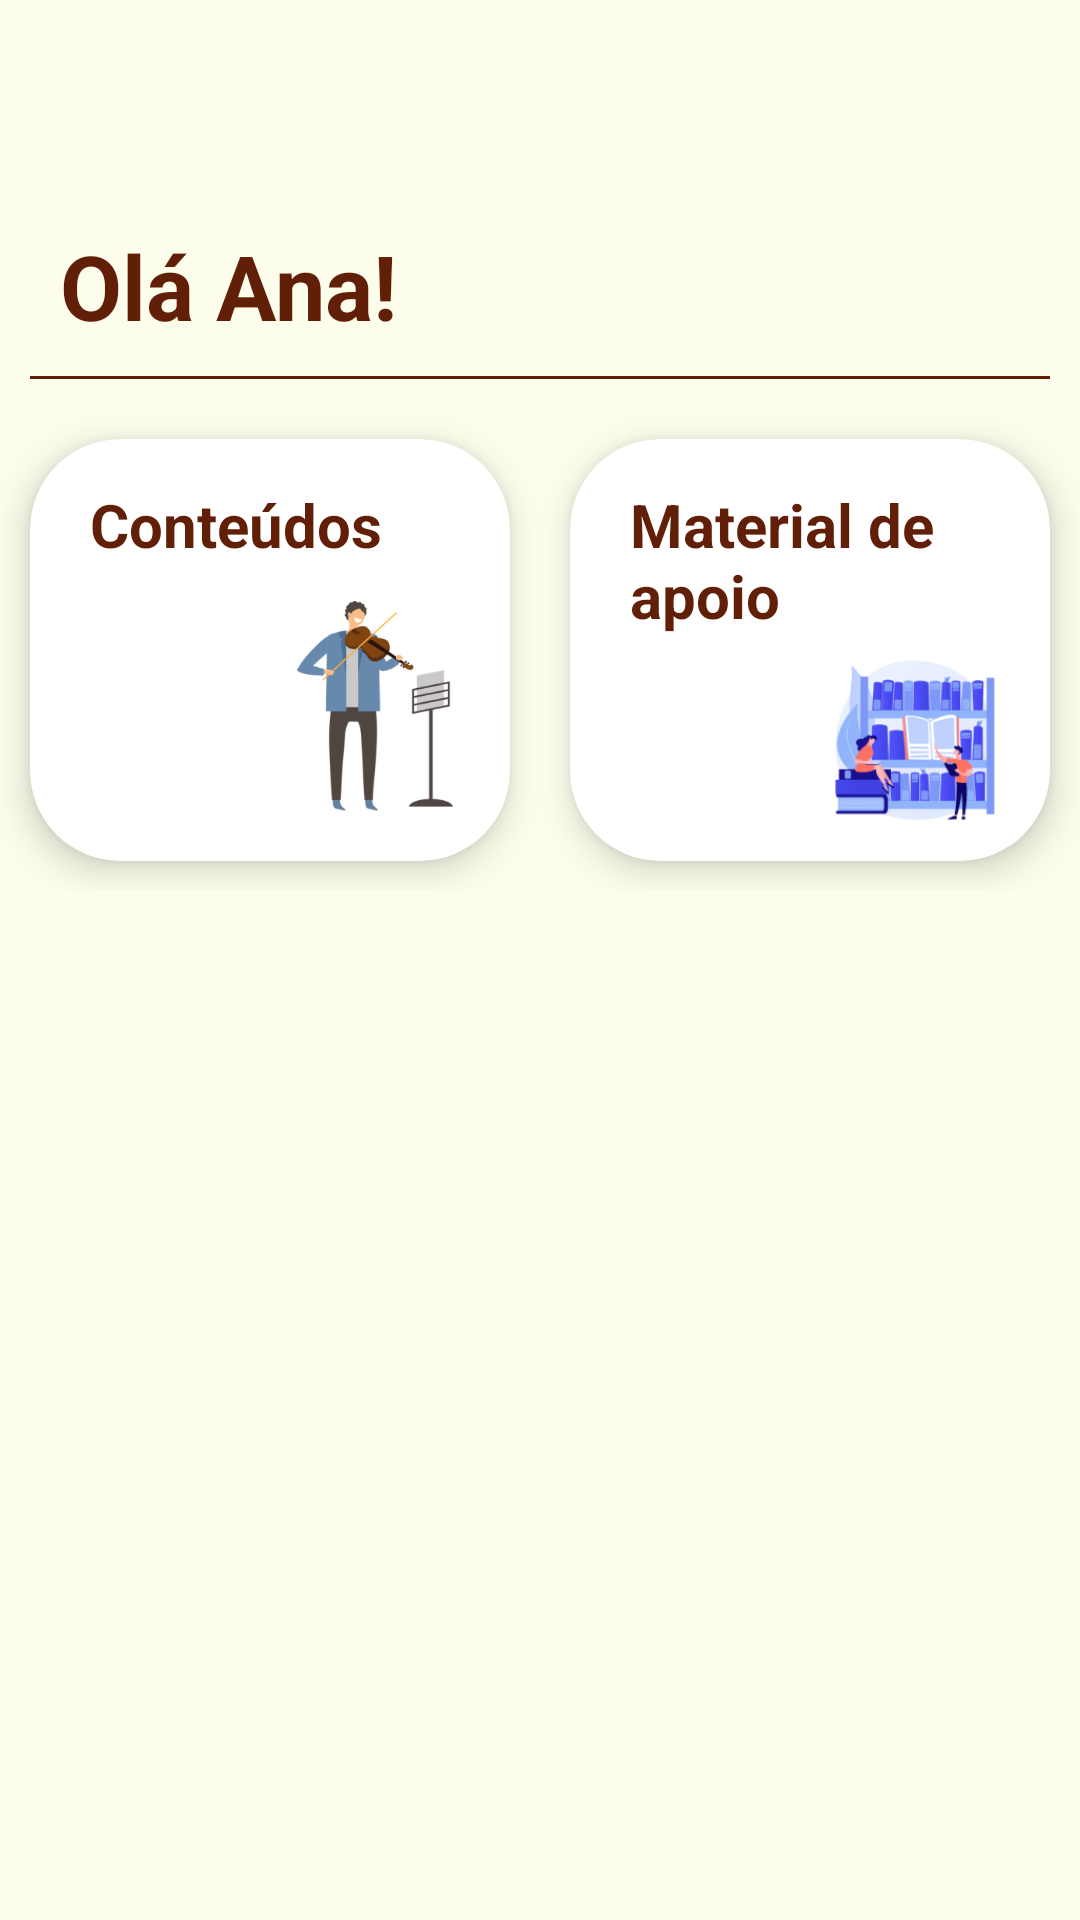

Write the Android layout XML for this screen, with the resource values it uses.
<!-- AndroidManifest.xml: application theme Theme.UNOMobile -->
<!-- res/layout/fragment_home.xml -->
<?xml version="1.0" encoding="utf-8"?>
<RelativeLayout
    xmlns:android="http://schemas.android.com/apk/res/android"
    xmlns:app="http://schemas.android.com/apk/res-auto"
    xmlns:tools="http://schemas.android.com/tools"
    android:layout_width="match_parent"
    android:layout_height="match_parent"
    android:layout_marginHorizontal="20dp"
    tools:context=".fragments.HomeFragment">

    <ImageView
        android:id="@+id/uno_logo"
        android:layout_width="fill_parent"
        android:layout_height="35dp"
        android:scaleType="fitEnd"
        android:src="@drawable/logo_no_background"
        app:layout_constraintEnd_toEndOf="parent"
        app:layout_constraintTop_toTopOf="parent"
        android:layout_marginTop="30dp"
        android:layout_marginHorizontal="20dp"
        android:contentDescription="@string/app_logo" />

    <TextView
        android:id="@+id/title"
        android:layout_width="wrap_content"
        android:layout_height="wrap_content"
        android:layout_below="@+id/uno_logo"
        android:layout_marginTop="10dp"
        android:layout_marginHorizontal="20dp"
        android:textStyle="bold"
        android:textSize="30sp"
        android:text="@string/home_title"
        android:textColor="@color/primary_text"/>

    <View
        android:id="@+id/line_break"
        android:layout_width="match_parent"
        android:layout_height="1dp"
        android:background="@color/primary_text"
        android:layout_below="@+id/title"
        android:layout_marginTop="10dp"
        android:layout_marginHorizontal="10dp"/>

    <LinearLayout
        android:layout_height="wrap_content"
        android:layout_width="match_parent"
        android:layout_below="@+id/line_break"
        android:layout_marginTop="10dp"
        android:orientation="horizontal">

        <com.google.android.material.card.MaterialCardView
            android:id="@+id/activitygroups_card"
            android:layout_width="0dp"
            android:layout_height="match_parent"
            app:cardCornerRadius="30dp"
            app:cardElevation="7dp"
            android:layout_marginHorizontal="10dp"
            android:layout_marginVertical="10dp"
            android:layout_weight="1"
            app:cardBackgroundColor="@color/white">

            <androidx.constraintlayout.widget.ConstraintLayout
                android:layout_width="match_parent"
                android:layout_height="match_parent"
                android:layout_marginVertical="5dp"
                >

                <TextView
                    android:id="@+id/activitygroups_text"
                    android:layout_width="0dp"
                    android:layout_height="wrap_content"
                    android:layout_marginHorizontal="20dp"
                    android:text="Conteúdos"
                    android:textColor="@color/primary_text"
                    android:textSize="20sp"
                    android:textStyle="bold"
                    android:layout_marginTop="10dp"
                    app:layout_constraintStart_toStartOf="parent"
                    app:layout_constraintEnd_toEndOf="parent"
                    app:layout_constraintTop_toTopOf="parent"
                    />

                <ImageView
                    android:layout_width="70dp"
                    android:layout_height="70dp"
                    android:src="@drawable/activitygroups_ilustration"
                    app:layout_constraintEnd_toEndOf="parent"
                    app:layout_constraintTop_toBottomOf="@+id/activitygroups_text"
                    app:layout_constraintBottom_toBottomOf="parent"
                    android:layout_marginEnd="10dp" />

            </androidx.constraintlayout.widget.ConstraintLayout>

        </com.google.android.material.card.MaterialCardView>

        <com.google.android.material.card.MaterialCardView
            android:id="@+id/supportmaterial_card"
            android:layout_width="0dp"
            android:layout_height="match_parent"
            app:cardCornerRadius="30dp"
            app:cardElevation="7dp"
            android:layout_marginHorizontal="10dp"
            android:layout_marginVertical="10dp"
            android:layout_weight="1"
            app:cardBackgroundColor="@color/white">

            <androidx.constraintlayout.widget.ConstraintLayout
                android:layout_width="match_parent"
                android:layout_height="wrap_content"
                android:layout_marginVertical="5dp"
                >

                <TextView
                    android:id="@+id/supportmaterial_text"
                    android:layout_width="0dp"
                    android:layout_height="wrap_content"
                    android:layout_marginHorizontal="20dp"
                    android:text="Material de apoio"
                    android:textColor="@color/primary_text"
                    android:textSize="20sp"
                    android:textStyle="bold"
                    android:layout_marginTop="10dp"
                    app:layout_constraintStart_toStartOf="parent"
                    app:layout_constraintEnd_toEndOf="parent"
                    app:layout_constraintTop_toTopOf="parent"
                    />

                <ImageView
                    android:layout_width="70dp"
                    android:layout_height="70dp"
                    android:src="@drawable/helpmaterial_illustration"
                    app:layout_constraintEnd_toEndOf="parent"
                    app:layout_constraintTop_toBottomOf="@+id/supportmaterial_text"
                    android:layout_marginEnd="10dp"/>

            </androidx.constraintlayout.widget.ConstraintLayout>

        </com.google.android.material.card.MaterialCardView>

    </LinearLayout>

</RelativeLayout>
<!-- resources referenced by this layout -->
<resources>
  <color name="primary_text">#611F07</color>
  <color name="white">#FFFFFFFF</color>
  <!-- drawable activitygroups_ilustration: png bitmap (drawable, 23311 bytes) -->
  <!-- drawable helpmaterial_illustration: png bitmap (drawable, 26608 bytes) -->
  <string name="app_logo">App logo</string>
  <string name="home_title">Olá Ana!</string>
  <style name="Theme.UNOMobile" parent="Theme.MaterialComponents.DayNight.NoActionBar">
          
          <item name="colorPrimary">@color/purple_500</item>
          <item name="colorPrimaryVariant">@color/purple_700</item>
          <item name="colorOnPrimary">@color/white</item>
          
          <item name="colorSecondary">@color/teal_200</item>
          <item name="colorSecondaryVariant">@color/teal_700</item>
          <item name="colorOnSecondary">@color/black</item>
          
          <item name="android:statusBarColor">?attr/colorPrimaryVariant</item>
          
          <item name="android:windowBackground">@color/background</item>
  
          <item name="android:textColorPrimary">@color/primary_text</item>
          <item name="android:textColorSecondary">@color/black</item>
      </style>
  <color name="purple_500">#FF6200EE</color>
  <color name="purple_700">#FF3700B3</color>
  <color name="teal_200">#FF03DAC5</color>
  <color name="teal_700">#FF018786</color>
  <color name="black">#FF000000</color>
  <color name="background">#FCFDEB</color>
</resources>
